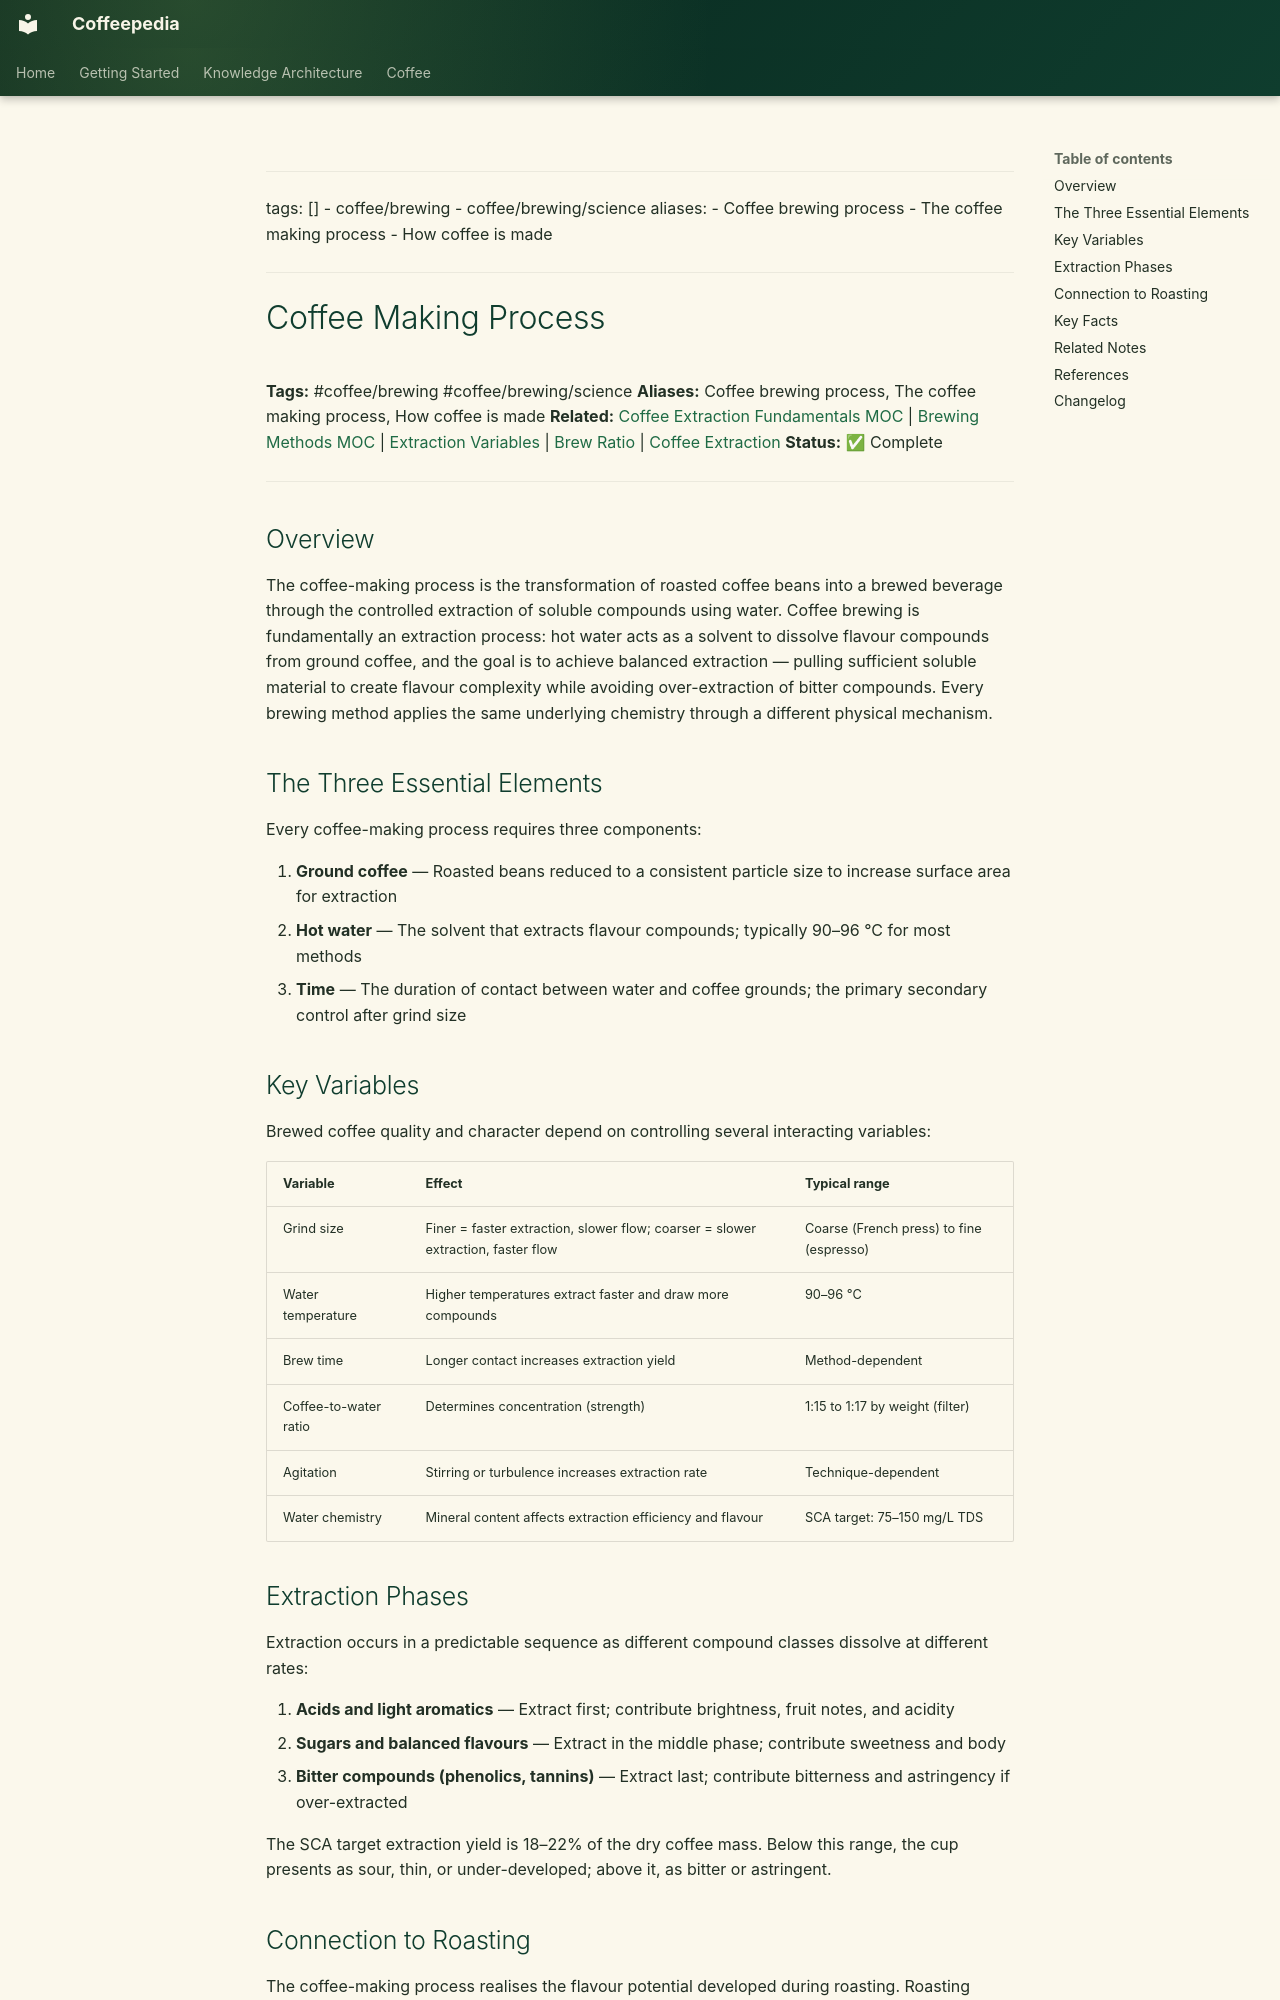

repository: Vauldt/all-about-coffee · page: coffee/coffee-brewing/coffee-making-process/index.html · generator: mkdocs

---
tags: []
  - coffee/brewing
  - coffee/brewing/science
aliases:
  - Coffee brewing process
  - The coffee making process
  - How coffee is made
---

# Coffee Making Process

**Tags:** #coffee/brewing #coffee/brewing/science
**Aliases:** Coffee brewing process, The coffee making process, How coffee is made
**Related:** [Coffee Extraction Fundamentals MOC](../maps-of-content/coffee-extraction-fundamentals-moc.md) | [Brewing Methods MOC](../maps-of-content/brewing-methods-moc.md) | [Extraction Variables](../brewing-fundamentals/extraction-variables.md) | [Brew Ratio](../brewing-fundamentals/brew-ratio.md) | [Coffee Extraction](coffee-extraction.md)
**Status:** ✅ Complete

---

## Overview

The coffee-making process is the transformation of roasted coffee beans into a brewed beverage through the controlled extraction of soluble compounds using water. Coffee brewing is fundamentally an extraction process: hot water acts as a solvent to dissolve flavour compounds from ground coffee, and the goal is to achieve balanced extraction — pulling sufficient soluble material to create flavour complexity while avoiding over-extraction of bitter compounds. Every brewing method applies the same underlying chemistry through a different physical mechanism.

## The Three Essential Elements

Every coffee-making process requires three components:

1. **Ground coffee** — Roasted beans reduced to a consistent particle size to increase surface area for extraction
2. **Hot water** — The solvent that extracts flavour compounds; typically 90–96 °C for most methods
3. **Time** — The duration of contact between water and coffee grounds; the primary secondary control after grind size

## Key Variables

Brewed coffee quality and character depend on controlling several interacting variables:

| Variable | Effect | Typical range |
| :--- | :--- | :--- |
| Grind size | Finer = faster extraction, slower flow; coarser = slower extraction, faster flow | Coarse (French press) to fine (espresso) |
| Water temperature | Higher temperatures extract faster and draw more compounds | 90–96 °C |
| Brew time | Longer contact increases extraction yield | Method-dependent |
| Coffee-to-water ratio | Determines concentration (strength) | 1:15 to 1:17 by weight (filter) |
| Agitation | Stirring or turbulence increases extraction rate | Technique-dependent |
| Water chemistry | Mineral content affects extraction efficiency and flavour | SCA target: 75–150 mg/L TDS |

## Extraction Phases

Extraction occurs in a predictable sequence as different compound classes dissolve at different rates:

1. **Acids and light aromatics** — Extract first; contribute brightness, fruit notes, and acidity
2. **Sugars and balanced flavours** — Extract in the middle phase; contribute sweetness and body
3. **Bitter compounds (phenolics, tannins)** — Extract last; contribute bitterness and astringency if over-extracted

The SCA target extraction yield is 18–22% of the dry coffee mass. Below this range, the cup presents as sour, thin, or under-developed; above it, as bitter or astringent.
